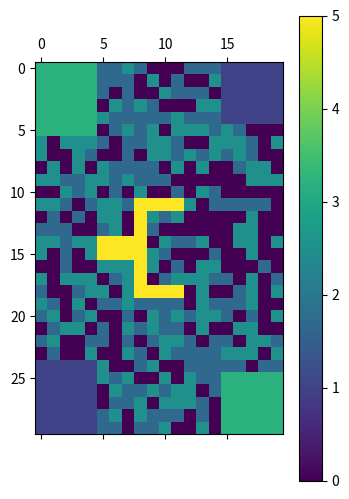

This figure's Python source:
# script to check that tabular encoding is correct
import numpy as np
from matplotlib import pyplot as plt

# colors
WW = 2.5
GG = 1.7
KK = 0.0
BB = 1.0
YY = 3.2
RR = 5.0

# tabular
map_color = np.array([
	[ YY ,YY ,YY ,YY ,YY ,GG ,GG ,WW ,GG ,KK ,KK ,KK ,GG ,GG ,GG ,BB ,BB ,BB ,BB ,BB ] , \
	[ YY ,YY ,YY ,YY ,YY ,GG ,GG ,GG ,KK ,WW ,KK ,GG ,KK ,KK ,WW ,BB ,BB ,BB ,BB ,BB ] , \
	[ YY ,YY ,YY ,YY ,YY ,GG ,KK ,GG ,KK ,KK ,WW ,GG ,GG ,GG ,KK ,BB ,BB ,BB ,BB ,BB ] , \
	[ YY ,YY ,YY ,YY ,YY ,KK ,WW ,GG ,WW ,GG ,KK ,KK ,KK ,WW ,WW ,BB ,BB ,BB ,BB ,BB ] , \
	[ YY ,YY ,YY ,YY ,YY ,WW ,GG ,GG ,GG ,GG ,GG ,WW ,GG ,GG ,GG ,BB ,BB ,BB ,BB ,BB ] , \
	[ YY ,YY ,YY ,YY ,YY ,KK ,GG ,WW ,GG ,WW ,KK ,WW ,WW ,WW ,GG ,WW ,GG ,KK ,KK ,KK ] , \
	[ WW ,KK ,WW ,WW ,WW ,GG ,KK ,GG ,GG ,WW ,WW ,GG ,KK ,KK ,WW ,WW ,WW ,GG ,KK ,WW ] , \
	[ WW ,KK ,KK ,WW ,GG ,KK ,KK ,GG ,KK ,WW ,WW ,GG ,WW ,GG ,WW ,GG ,WW ,GG ,KK ,KK ] , \
	[ KK ,WW ,KK ,WW ,KK ,WW ,GG ,GG ,GG ,GG ,KK ,WW ,KK ,WW ,KK ,KK ,GG ,WW ,WW ,KK ] , \
	[ WW ,WW ,GG ,GG ,WW ,WW ,GG ,WW ,GG ,GG ,GG ,KK ,KK ,KK ,KK ,KK ,KK ,WW ,WW ,WW ] , \
	[ KK ,KK ,WW ,GG ,WW ,KK ,GG ,KK ,WW ,KK ,KK ,GG ,KK ,WW ,GG ,KK ,KK ,KK ,KK ,KK ] , \
	[ WW ,WW ,GG ,KK ,GG ,WW ,WW ,GG ,RR ,RR ,RR ,RR ,WW ,KK ,GG ,GG ,GG ,GG ,GG ,KK ] , \
	[ KK ,GG ,KK ,GG ,KK ,WW ,WW ,KK ,RR ,WW ,GG ,WW ,KK ,KK ,KK ,KK ,KK ,WW ,KK ,KK ] , \
	[ GG ,GG ,GG ,KK ,KK ,GG ,WW ,KK ,RR ,GG ,KK ,KK ,KK ,KK ,KK ,KK ,WW ,WW ,KK ,KK ] , \
	[ WW ,WW ,GG ,WW ,WW ,RR ,RR ,RR ,RR ,KK ,WW ,GG ,GG ,WW ,KK ,KK ,WW ,WW ,KK ,WW ] , \
	[ WW ,KK ,GG ,KK ,WW ,RR ,RR ,RR ,RR ,WW ,GG ,KK ,KK ,KK ,GG ,KK ,KK ,WW ,KK ,KK ] , \
	[ KK ,KK ,GG ,KK ,KK ,WW ,WW ,WW ,RR ,WW ,KK ,GG ,KK ,WW ,WW ,KK ,KK ,KK ,GG ,KK ] , \
	[ WW ,KK ,WW ,WW ,WW ,KK ,GG ,WW ,RR ,KK ,GG ,WW ,WW ,WW ,GG ,GG ,KK ,WW ,KK ,GG ] , \
	[ GG ,KK ,KK ,GG ,WW ,WW ,KK ,WW ,RR ,RR ,RR ,RR ,KK ,WW ,KK ,KK ,GG ,WW ,KK ,WW ] , \
	[ WW ,GG ,KK ,WW ,KK ,GG ,GG ,WW ,GG ,GG ,GG ,GG ,KK ,WW ,GG ,GG ,GG ,WW ,KK ,KK ] , \
	[ GG ,WW ,KK ,GG ,WW ,KK ,KK ,GG ,KK ,WW ,GG ,WW ,GG ,WW ,WW ,GG ,KK ,GG ,KK ,WW ] , \
	[ KK ,GG ,WW ,WW ,KK ,GG ,KK ,WW ,GG ,WW ,GG ,GG ,KK ,WW ,KK ,KK ,WW ,WW ,KK ,KK ] , \
	[ GG ,WW ,KK ,KK ,GG ,GG ,KK ,GG ,KK ,GG ,WW ,WW ,GG ,KK ,GG ,GG ,KK ,WW ,WW ,GG ] , \
	[ KK ,GG ,KK ,KK ,WW ,KK ,KK ,WW ,GG ,KK ,WW ,GG ,GG ,GG ,GG ,WW ,WW ,WW ,KK ,WW ] , \
	[ BB ,BB ,BB ,BB ,BB ,WW ,KK ,KK ,GG ,WW ,KK ,KK ,GG ,GG ,GG ,GG ,GG ,KK ,GG ,GG ] , \
	[ BB ,BB ,BB ,BB ,BB ,WW ,GG ,WW ,KK ,KK ,WW ,KK ,WW ,GG ,GG ,YY ,YY ,YY ,YY ,YY ] , \
	[ BB ,BB ,BB ,BB ,BB ,KK ,WW ,GG ,GG ,WW ,GG ,WW ,WW ,KK ,GG ,YY ,YY ,YY ,YY ,YY ] , \
	[ BB ,BB ,BB ,BB ,BB ,KK ,GG ,GG ,WW ,KK ,WW ,WW ,WW ,GG ,KK ,YY ,YY ,YY ,YY ,YY ] , \
	[ BB ,BB ,BB ,BB ,BB ,GG ,WW ,KK ,WW ,GG ,GG ,GG ,KK ,GG ,KK ,YY ,YY ,YY ,YY ,YY ] , \
	[ BB ,BB ,BB ,BB ,BB ,GG ,GG ,KK ,GG ,GG ,WW ,KK ,KK ,WW ,KK ,YY ,YY ,YY ,YY ,YY ] \
])

#plot
im = plt.matshow(map_color)
plt.colorbar(im)
plt.show()
